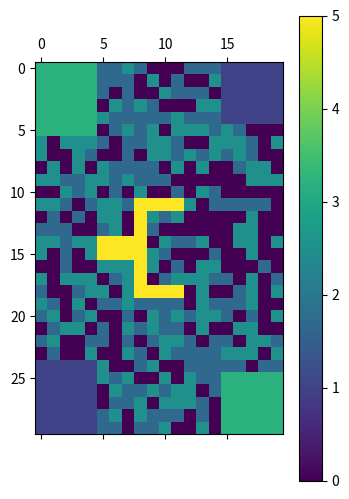

This figure's Python source:
# script to check that tabular encoding is correct
import numpy as np
from matplotlib import pyplot as plt

# colors
WW = 2.5
GG = 1.7
KK = 0.0
BB = 1.0
YY = 3.2
RR = 5.0

# tabular
map_color = np.array([
	[ YY ,YY ,YY ,YY ,YY ,GG ,GG ,WW ,GG ,KK ,KK ,KK ,GG ,GG ,GG ,BB ,BB ,BB ,BB ,BB ] , \
	[ YY ,YY ,YY ,YY ,YY ,GG ,GG ,GG ,KK ,WW ,KK ,GG ,KK ,KK ,WW ,BB ,BB ,BB ,BB ,BB ] , \
	[ YY ,YY ,YY ,YY ,YY ,GG ,KK ,GG ,KK ,KK ,WW ,GG ,GG ,GG ,KK ,BB ,BB ,BB ,BB ,BB ] , \
	[ YY ,YY ,YY ,YY ,YY ,KK ,WW ,GG ,WW ,GG ,KK ,KK ,KK ,WW ,WW ,BB ,BB ,BB ,BB ,BB ] , \
	[ YY ,YY ,YY ,YY ,YY ,WW ,GG ,GG ,GG ,GG ,GG ,WW ,GG ,GG ,GG ,BB ,BB ,BB ,BB ,BB ] , \
	[ YY ,YY ,YY ,YY ,YY ,KK ,GG ,WW ,GG ,WW ,KK ,WW ,WW ,WW ,GG ,WW ,GG ,KK ,KK ,KK ] , \
	[ WW ,KK ,WW ,WW ,WW ,GG ,KK ,GG ,GG ,WW ,WW ,GG ,KK ,KK ,WW ,WW ,WW ,GG ,KK ,WW ] , \
	[ WW ,KK ,KK ,WW ,GG ,KK ,KK ,GG ,KK ,WW ,WW ,GG ,WW ,GG ,WW ,GG ,WW ,GG ,KK ,KK ] , \
	[ KK ,WW ,KK ,WW ,KK ,WW ,GG ,GG ,GG ,GG ,KK ,WW ,KK ,WW ,KK ,KK ,GG ,WW ,WW ,KK ] , \
	[ WW ,WW ,GG ,GG ,WW ,WW ,GG ,WW ,GG ,GG ,GG ,KK ,KK ,KK ,KK ,KK ,KK ,WW ,WW ,WW ] , \
	[ KK ,KK ,WW ,GG ,WW ,KK ,GG ,KK ,WW ,KK ,KK ,GG ,KK ,WW ,GG ,KK ,KK ,KK ,KK ,KK ] , \
	[ WW ,WW ,GG ,KK ,GG ,WW ,WW ,GG ,RR ,RR ,RR ,RR ,WW ,KK ,GG ,GG ,GG ,GG ,GG ,KK ] , \
	[ KK ,GG ,KK ,GG ,KK ,WW ,WW ,KK ,RR ,WW ,GG ,WW ,KK ,KK ,KK ,KK ,KK ,WW ,KK ,KK ] , \
	[ GG ,GG ,GG ,KK ,KK ,GG ,WW ,KK ,RR ,GG ,KK ,KK ,KK ,KK ,KK ,KK ,WW ,WW ,KK ,KK ] , \
	[ WW ,WW ,GG ,WW ,WW ,RR ,RR ,RR ,RR ,KK ,WW ,GG ,GG ,WW ,KK ,KK ,WW ,WW ,KK ,WW ] , \
	[ WW ,KK ,GG ,KK ,WW ,RR ,RR ,RR ,RR ,WW ,GG ,KK ,KK ,KK ,GG ,KK ,KK ,WW ,KK ,KK ] , \
	[ KK ,KK ,GG ,KK ,KK ,WW ,WW ,WW ,RR ,WW ,KK ,GG ,KK ,WW ,WW ,KK ,KK ,KK ,GG ,KK ] , \
	[ WW ,KK ,WW ,WW ,WW ,KK ,GG ,WW ,RR ,KK ,GG ,WW ,WW ,WW ,GG ,GG ,KK ,WW ,KK ,GG ] , \
	[ GG ,KK ,KK ,GG ,WW ,WW ,KK ,WW ,RR ,RR ,RR ,RR ,KK ,WW ,KK ,KK ,GG ,WW ,KK ,WW ] , \
	[ WW ,GG ,KK ,WW ,KK ,GG ,GG ,WW ,GG ,GG ,GG ,GG ,KK ,WW ,GG ,GG ,GG ,WW ,KK ,KK ] , \
	[ GG ,WW ,KK ,GG ,WW ,KK ,KK ,GG ,KK ,WW ,GG ,WW ,GG ,WW ,WW ,GG ,KK ,GG ,KK ,WW ] , \
	[ KK ,GG ,WW ,WW ,KK ,GG ,KK ,WW ,GG ,WW ,GG ,GG ,KK ,WW ,KK ,KK ,WW ,WW ,KK ,KK ] , \
	[ GG ,WW ,KK ,KK ,GG ,GG ,KK ,GG ,KK ,GG ,WW ,WW ,GG ,KK ,GG ,GG ,KK ,WW ,WW ,GG ] , \
	[ KK ,GG ,KK ,KK ,WW ,KK ,KK ,WW ,GG ,KK ,WW ,GG ,GG ,GG ,GG ,WW ,WW ,WW ,KK ,WW ] , \
	[ BB ,BB ,BB ,BB ,BB ,WW ,KK ,KK ,GG ,WW ,KK ,KK ,GG ,GG ,GG ,GG ,GG ,KK ,GG ,GG ] , \
	[ BB ,BB ,BB ,BB ,BB ,WW ,GG ,WW ,KK ,KK ,WW ,KK ,WW ,GG ,GG ,YY ,YY ,YY ,YY ,YY ] , \
	[ BB ,BB ,BB ,BB ,BB ,KK ,WW ,GG ,GG ,WW ,GG ,WW ,WW ,KK ,GG ,YY ,YY ,YY ,YY ,YY ] , \
	[ BB ,BB ,BB ,BB ,BB ,KK ,GG ,GG ,WW ,KK ,WW ,WW ,WW ,GG ,KK ,YY ,YY ,YY ,YY ,YY ] , \
	[ BB ,BB ,BB ,BB ,BB ,GG ,WW ,KK ,WW ,GG ,GG ,GG ,KK ,GG ,KK ,YY ,YY ,YY ,YY ,YY ] , \
	[ BB ,BB ,BB ,BB ,BB ,GG ,GG ,KK ,GG ,GG ,WW ,KK ,KK ,WW ,KK ,YY ,YY ,YY ,YY ,YY ] \
])

#plot
im = plt.matshow(map_color)
plt.colorbar(im)
plt.show()
